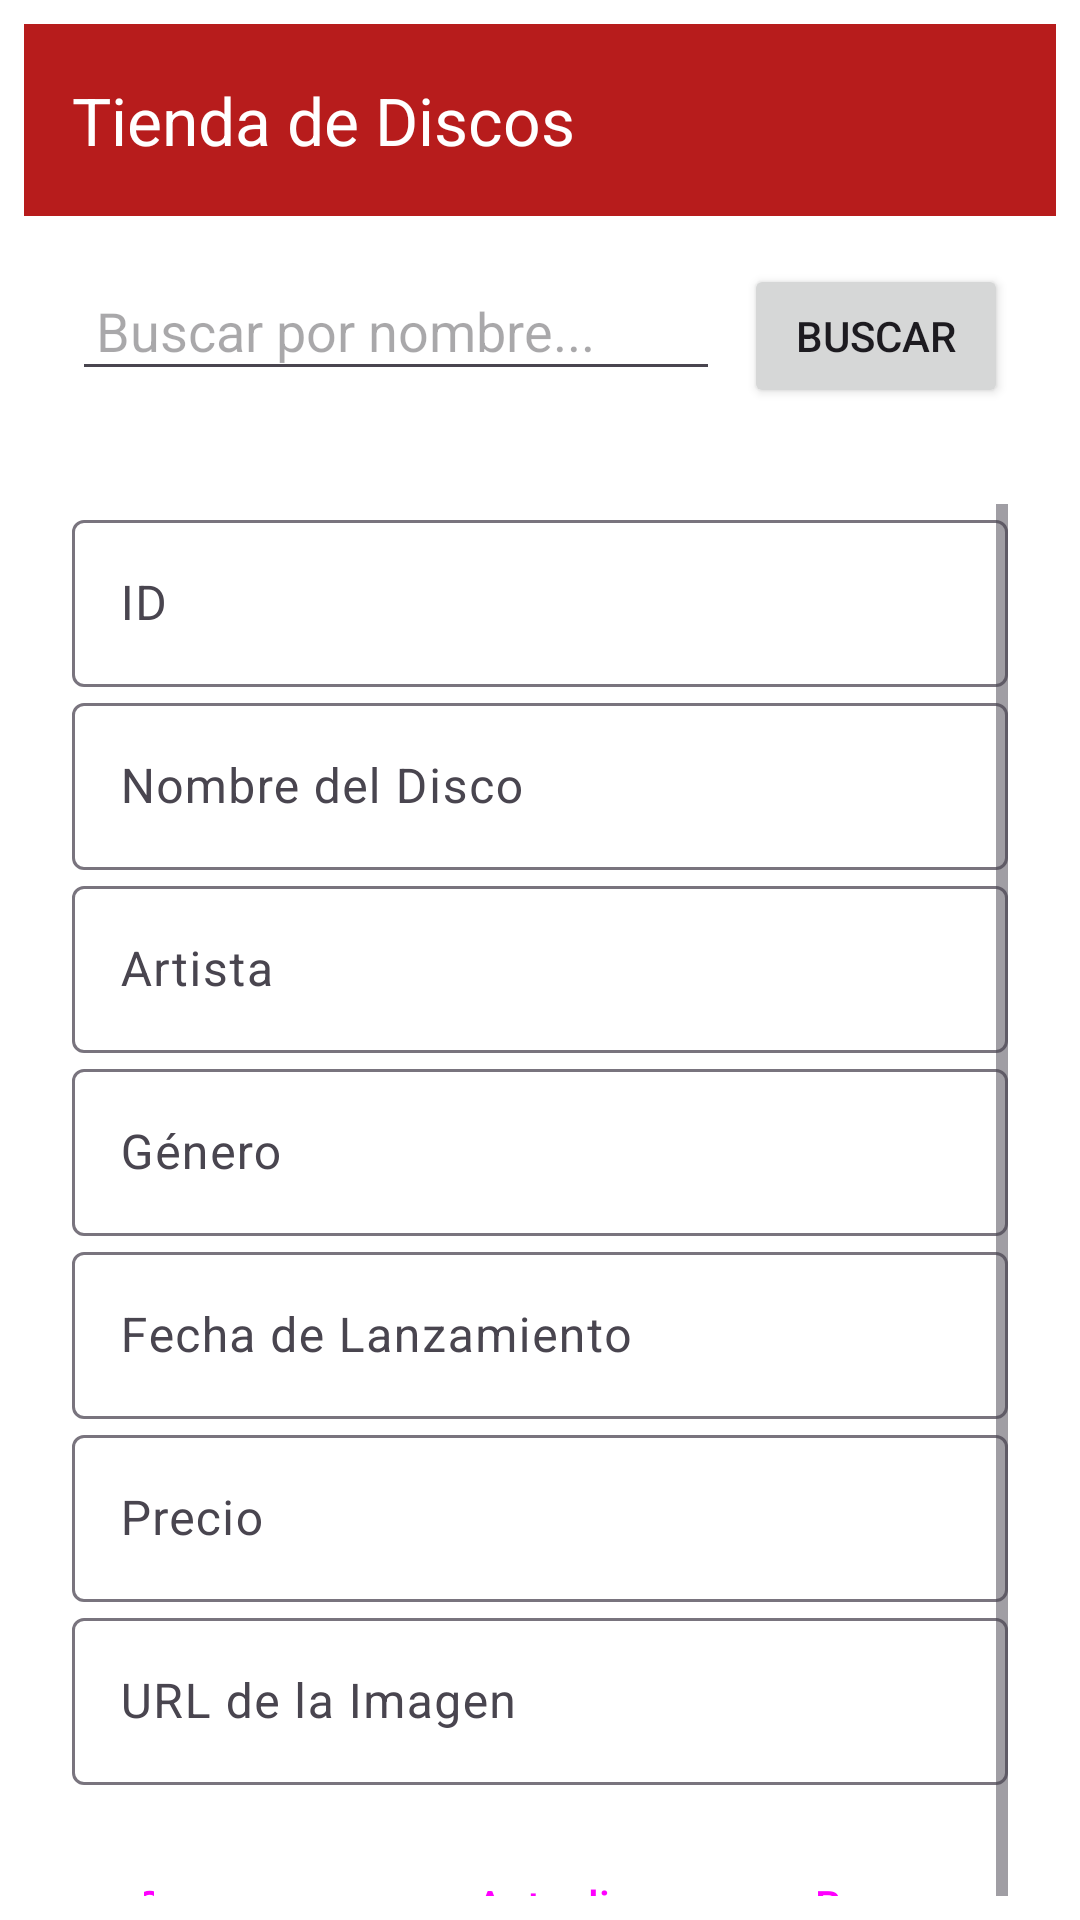

Here is an Android app screen rendered from its layout file. Give the layout XML and the strings, colors and styles it references.
<!-- AndroidManifest.xml: application theme Theme.AplicacionCrudII -->
<!-- res/layout/activity_main.xml -->
<?xml version="1.0" encoding="utf-8"?>
<LinearLayout xmlns:android="http://schemas.android.com/apk/res/android"
    xmlns:app="http://schemas.android.com/apk/res-auto"
    xmlns:tools="http://schemas.android.com/tools"
    android:layout_width="match_parent"
    android:layout_height="match_parent"
    android:orientation="vertical"
    android:padding="8dp"
    tools:context=".MainActivity">

    
    <androidx.appcompat.widget.Toolbar
        android:id="@+id/toolbar"
        android:layout_width="match_parent"
        android:layout_height="?attr/actionBarSize"
        android:background="?attr/colorPrimary"
        app:title="Tienda de Discos"
        app:titleTextColor="@android:color/white"
        app:popupTheme="@style/ThemeOverlay.AppCompat.Light" />

    
    <LinearLayout
        android:layout_width="match_parent"
        android:layout_height="wrap_content"
        android:orientation="horizontal"
        android:padding="16dp">

        <EditText
            android:id="@+id/search_input"
            android:layout_width="0dp"
            android:layout_height="wrap_content"
            android:layout_weight="1"
            android:hint="Buscar por nombre..."
            android:padding="8dp" />

        <Button
            android:id="@+id/search_button"
            android:layout_width="wrap_content"
            android:layout_height="wrap_content"
            android:text="Buscar"
            android:layout_marginStart="8dp" />
    </LinearLayout>

    
    <androidx.recyclerview.widget.RecyclerView
        android:id="@+id/recyclerView"
        android:layout_width="match_parent"
        android:layout_height="0dp"
        android:layout_weight="1"
        android:padding="8dp"
        tools:listitem="@layout/custom_list" />

    
    <ScrollView
        android:layout_width="match_parent"
        android:layout_height="wrap_content"
        android:padding="16dp">

        <LinearLayout
            android:layout_width="match_parent"
            android:layout_height="wrap_content"
            android:orientation="vertical">

            
            <com.google.android.material.textfield.TextInputLayout
                android:layout_width="match_parent"
                android:layout_height="wrap_content"
                style="@style/Widget.Material3.TextInputLayout.OutlinedBox"
                android:hint="ID">

                <com.google.android.material.textfield.TextInputEditText
                    android:id="@+id/u_id"
                    android:layout_width="match_parent"
                    android:layout_height="wrap_content" />
            </com.google.android.material.textfield.TextInputLayout>

            
            <com.google.android.material.textfield.TextInputLayout
                android:layout_width="match_parent"
                android:layout_height="wrap_content"
                style="@style/Widget.Material3.TextInputLayout.OutlinedBox"
                android:hint="Nombre del Disco">

                <com.google.android.material.textfield.TextInputEditText
                    android:id="@+id/u_name"
                    android:layout_width="match_parent"
                    android:layout_height="wrap_content" />
            </com.google.android.material.textfield.TextInputLayout>

            
            <com.google.android.material.textfield.TextInputLayout
                android:layout_width="match_parent"
                android:layout_height="wrap_content"
                style="@style/Widget.Material3.TextInputLayout.OutlinedBox"
                android:hint="Artista">

                <com.google.android.material.textfield.TextInputEditText
                    android:id="@+id/u_artist"
                    android:layout_width="match_parent"
                    android:layout_height="wrap_content" />
            </com.google.android.material.textfield.TextInputLayout>

            
            <com.google.android.material.textfield.TextInputLayout
                android:layout_width="match_parent"
                android:layout_height="wrap_content"
                style="@style/Widget.Material3.TextInputLayout.OutlinedBox"
                android:hint="Género">

                <com.google.android.material.textfield.TextInputEditText
                    android:id="@+id/u_genero"
                    android:layout_width="match_parent"
                    android:layout_height="wrap_content" />
            </com.google.android.material.textfield.TextInputLayout>

            
            <com.google.android.material.textfield.TextInputLayout
                android:layout_width="match_parent"
                android:layout_height="wrap_content"
                style="@style/Widget.Material3.TextInputLayout.OutlinedBox"
                android:hint="Fecha de Lanzamiento">

                <com.google.android.material.textfield.TextInputEditText
                    android:id="@+id/u_fechadelanzamiento"
                    android:layout_width="match_parent"
                    android:layout_height="wrap_content" />
            </com.google.android.material.textfield.TextInputLayout>

            
            <com.google.android.material.textfield.TextInputLayout
                android:layout_width="match_parent"
                android:layout_height="wrap_content"
                style="@style/Widget.Material3.TextInputLayout.OutlinedBox"
                android:hint="Precio">

                <com.google.android.material.textfield.TextInputEditText
                    android:id="@+id/u_precio"
                    android:layout_width="match_parent"
                    android:layout_height="wrap_content"
                    android:inputType="numberDecimal" />
            </com.google.android.material.textfield.TextInputLayout>

            
            <com.google.android.material.textfield.TextInputLayout
                android:layout_width="match_parent"
                android:layout_height="wrap_content"
                style="@style/Widget.Material3.TextInputLayout.OutlinedBox"
                android:hint="URL de la Imagen">

                <com.google.android.material.textfield.TextInputEditText
                    android:id="@+id/u_imagen"
                    android:layout_width="match_parent"
                    android:layout_height="wrap_content" />
            </com.google.android.material.textfield.TextInputLayout>

            
            <LinearLayout
                android:layout_width="match_parent"
                android:layout_height="wrap_content"
                android:orientation="horizontal"
                android:layout_marginTop="16dp">

                <Button
                    android:layout_width="0dp"
                    android:layout_height="wrap_content"
                    android:layout_weight="1"
                    android:text="Guardar"
                    android:onClick="saveRecord"
                    android:layout_marginEnd="8dp"
                    style="@style/Widget.Material3.Button.OutlinedButton" />

                <Button
                    android:layout_width="0dp"
                    android:layout_height="wrap_content"
                    android:layout_weight="1"
                    android:text="Ver Registros"
                    android:onClick="viewRecord"
                    style="@style/Widget.Material3.Button.OutlinedButton" />
                
                <Button
                    android:id="@+id/update_button"
                    android:layout_width="wrap_content"
                    android:layout_height="wrap_content"
                    android:text="Actualizar"
                    android:onClick="updateRecord"
                    style="@style/Widget.Material3.Button.OutlinedButton"/>

                <Button
                    android:id="@+id/delete_button"
                    android:layout_width="wrap_content"
                    android:layout_height="wrap_content"
                    android:text="Borrar"
                    android:onClick="deleteRecord"
                    style="@style/Widget.Material3.Button.OutlinedButton"/>
            </LinearLayout>
        </LinearLayout>
    </ScrollView>
</LinearLayout>
<!-- res/layout/custom_list.xml (included above) -->
<com.google.android.material.card.MaterialCardView xmlns:android="http://schemas.android.com/apk/res/android"
    xmlns:app="http://schemas.android.com/apk/res-auto"
    android:layout_width="match_parent"
    android:layout_height="wrap_content"
    android:layout_margin="8dp"
    app:cardBackgroundColor="@color/colorSurface"
    app:cardElevation="4dp"
    app:strokeColor="@color/colorSecondary"
    app:strokeWidth="1dp">

    <LinearLayout
        android:layout_width="match_parent"
        android:layout_height="wrap_content"
        android:orientation="horizontal"
        android:padding="8dp">

        
        <ImageView
            android:id="@+id/imageViewAlbum"
            android:layout_width="100dp"
            android:layout_height="100dp"
            android:scaleType="centerCrop"
            android:contentDescription="Imagen del disco"
            android:padding="4dp" />

        
        <LinearLayout
            android:layout_width="0dp"
            android:layout_height="wrap_content"
            android:layout_weight="1"
            android:orientation="vertical"
            android:paddingStart="16dp">

            <TextView
                android:id="@+id/textViewId"
                android:layout_width="wrap_content"
                android:layout_height="wrap_content"
                android:text="Id: 123"
                android:textColor="@color/colorOnSurface"
                android:textSize="14sp" />

            <TextView
                android:id="@+id/textViewName"
                android:layout_width="wrap_content"
                android:layout_height="wrap_content"
                android:text="Nombre: Álbum Ejemplo"
                android:textColor="@color/colorOnSurface"
                android:textSize="16sp"
                android:textStyle="bold"
                android:layout_marginTop="4dp" />

            <TextView
                android:id="@+id/textViewArtista"
                android:layout_width="wrap_content"
                android:layout_height="wrap_content"
                android:text="Artista: Artista Ejemplo"
                android:textColor="@color/colorOnSurface"
                android:textSize="14sp"
                android:layout_marginTop="4dp" />

            <TextView
                android:id="@+id/textViewGenero"
                android:layout_width="wrap_content"
                android:layout_height="wrap_content"
                android:text="Género: Rock"
                android:textColor="@color/colorOnSurface"
                android:textSize="14sp"
                android:layout_marginTop="4dp" />

            <TextView
                android:id="@+id/textViewFecha"
                android:layout_width="wrap_content"
                android:layout_height="wrap_content"
                android:text="Fecha: 2023-10-01"
                android:textColor="@color/colorOnSurface"
                android:textSize="14sp"
                android:layout_marginTop="4dp" />

            <TextView
                android:id="@+id/textViewPrecio"
                android:layout_width="wrap_content"
                android:layout_height="wrap_content"
                android:text="Precio: $15.99"
                android:textColor="@color/colorOnSurface"
                android:textSize="14sp"
                android:layout_marginTop="4dp" />
        </LinearLayout>
    </LinearLayout>
</com.google.android.material.card.MaterialCardView>
<!-- resources referenced by this layout -->
<resources>
  <color name="colorOnSurface">#000000</color>
  <color name="colorSecondary">#9E9E9E</color>
  <color name="colorSurface">#F5F5F5</color>
  <style name="Theme.AplicacionCrudII" parent="Theme.Material3.DayNight.NoActionBar">
          
          <item name="colorPrimary">@color/colorPrimary</item>
          <item name="colorPrimaryVariant">@color/colorPrimaryDark</item>
          <item name="colorOnPrimary">@color/colorOnPrimary</item>
  
          
          <item name="colorSecondary">@color/colorSecondary</item>
          <item name="colorSecondaryVariant">@color/colorAccent</item>
          <item name="colorOnSecondary">@color/colorOnSecondary</item>
  
          
          <item name="android:colorBackground">@color/colorBackground</item>
          <item name="colorSurface">@color/colorSurface</item>
          <item name="colorOnBackground">@color/colorOnBackground</item>
          <item name="colorOnSurface">@color/colorOnSurface</item>
  
          
          <item name="colorError">@color/colorError</item>
  
  
          
          <item name="android:statusBarColor">?attr/colorPrimaryVariant</item>
          <item name="android:navigationBarColor">?attr/colorPrimary</item>
          <item name="android:windowLightStatusBar">false</item>
          
      </style>
  <color name="colorPrimary">#B71C1C</color>
  <color name="colorPrimaryDark">#8B0000</color>
  <color name="colorOnPrimary">#FFFFFF</color>
  <color name="colorAccent">#757575</color>
  <color name="colorOnSecondary">#000000</color>
  <color name="colorBackground">#FFFFFF</color>
  <color name="colorOnBackground">#000000</color>
  <color name="colorError">#FF0000</color>
</resources>
